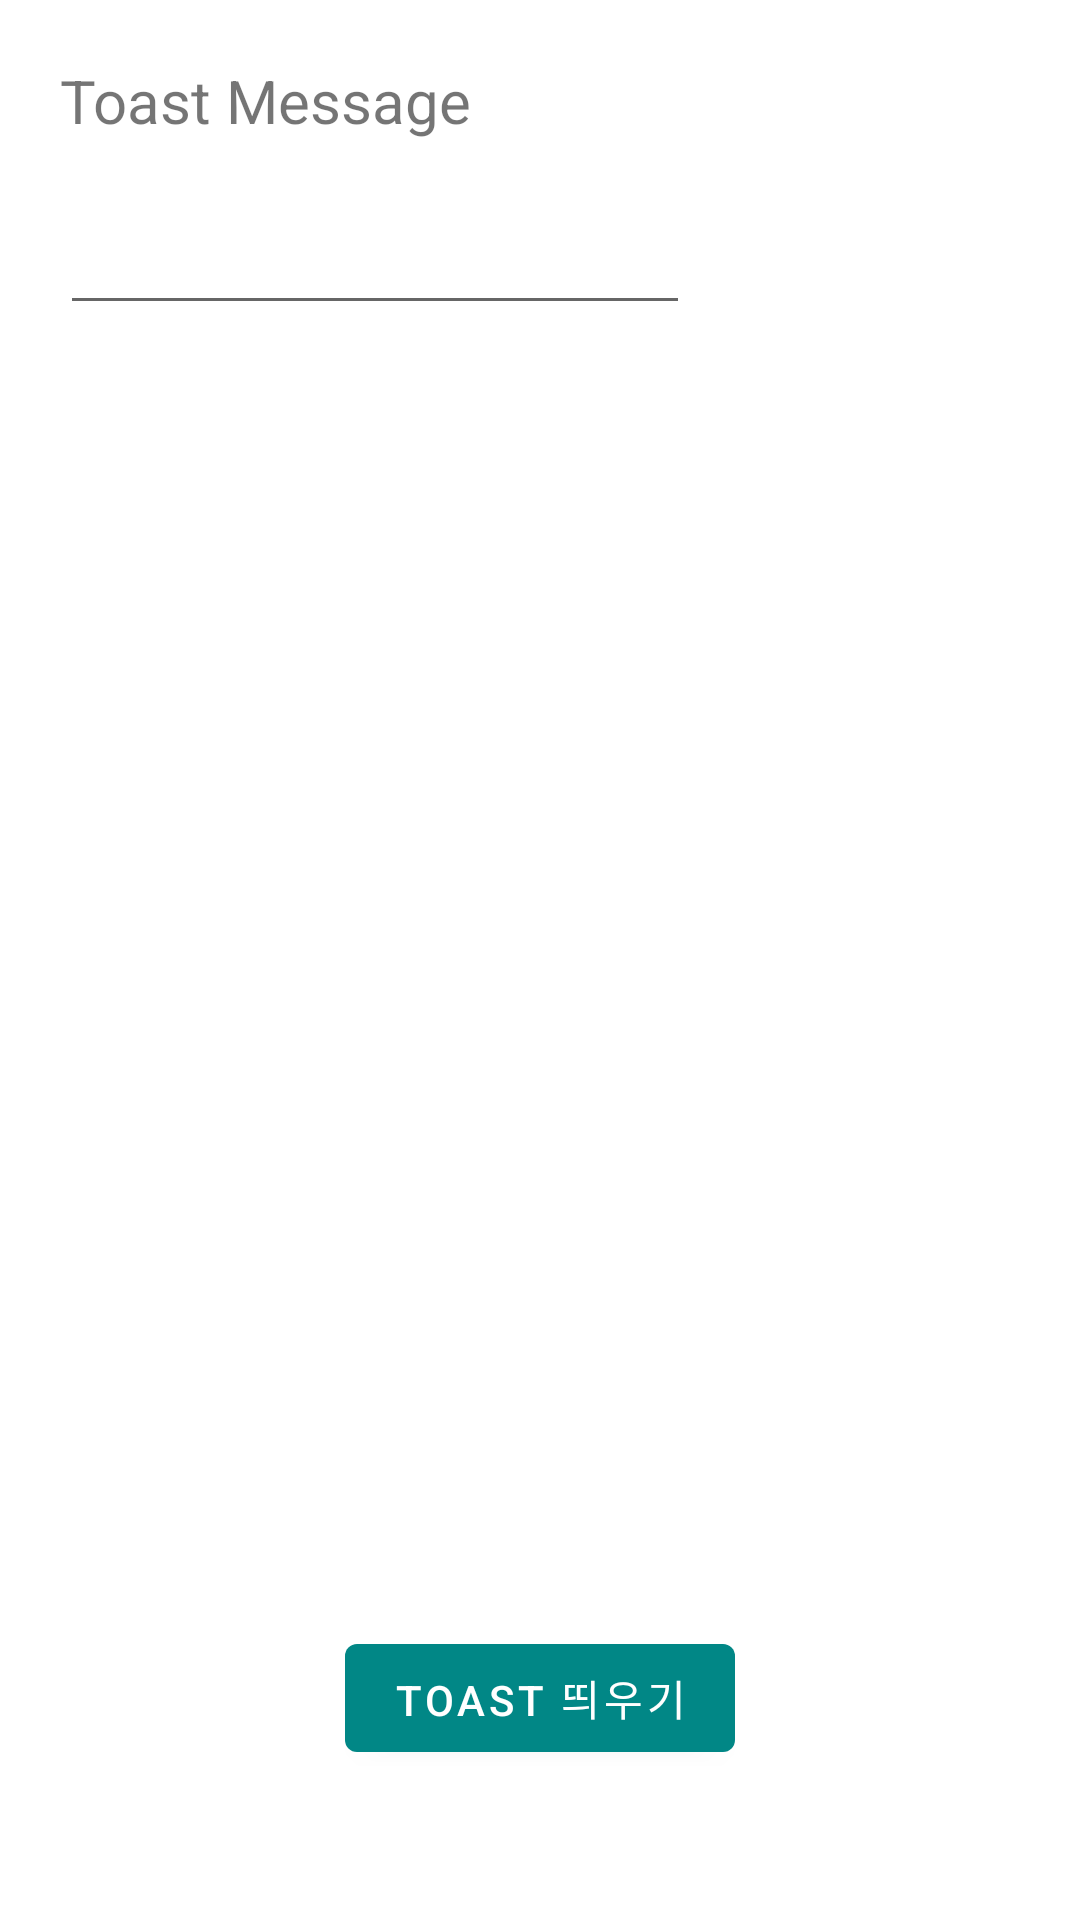

Produce the Android XML layout that renders to this screen, including the resource entries it uses.
<!-- AndroidManifest.xml: application theme Theme.InputOutputApp -->
<!-- res/layout/activity_toast.xml -->
<?xml version="1.0" encoding="utf-8"?>
<androidx.constraintlayout.widget.ConstraintLayout xmlns:android="http://schemas.android.com/apk/res/android"
    xmlns:app="http://schemas.android.com/apk/res-auto"
    xmlns:tools="http://schemas.android.com/tools"
    android:layout_width="match_parent"
    android:layout_height="match_parent">

    <TextView
        android:id="@+id/tv_toast_message"
        android:layout_width="wrap_content"
        android:layout_height="wrap_content"
        android:layout_marginStart="20dp"
        android:layout_marginTop="20dp"
        android:text="Toast Message"
        android:textSize="20sp"
        app:layout_constraintStart_toStartOf="parent"
        app:layout_constraintTop_toTopOf="parent" />

    <EditText
        android:id="@+id/et_toast_message"
        android:layout_width="wrap_content"
        android:layout_height="wrap_content"
        android:ems="10"
        android:gravity="start|top"
        android:inputType="textMultiLine"
        android:layout_marginStart="20dp"
        android:layout_marginTop="20dp"
        app:layout_constraintStart_toStartOf="parent"
        app:layout_constraintTop_toBottomOf="@+id/tv_toast_message" />

    <Button
        android:id="@+id/btn_ok"
        android:layout_width="wrap_content"
        android:layout_height="wrap_content"
        android:layout_marginBottom="50dp"
        android:text="Toast 띄우기"
        app:layout_constraintBottom_toBottomOf="parent"
        app:layout_constraintEnd_toEndOf="parent"
        app:layout_constraintStart_toStartOf="parent" />
</androidx.constraintlayout.widget.ConstraintLayout>
<!-- resources referenced by this layout -->
<resources>
  <style name="Theme.InputOutputApp" parent="Theme.MaterialComponents.DayNight.DarkActionBar">
          
          <item name="colorPrimary">@color/teal_700</item>
          <item name="colorPrimaryVariant">@color/purple_700</item>
          <item name="colorOnPrimary">@color/white</item>
          
          <item name="colorSecondary">@color/teal_200</item>
          <item name="colorSecondaryVariant">@color/teal_700</item>
          <item name="colorOnSecondary">@color/black</item>
          
          <item name="android:statusBarColor">?attr/colorPrimaryVariant</item>
          
      </style>
  <!-- not gathered from this repository: default colours our renderer supplied (Android Studio template values) -->
  <color name="purple_700">#FF3700B3</color>
  <color name="teal_200">#FF03DAC5</color>
  <color name="teal_700">#FF018786</color>
  <color name="black">#FF000000</color>
  <color name="white">#FFFFFFFF</color>
</resources>
